Run: headless pygame with SDL's dummy video driver; simulated clock (each Clock.tick advances the game by its frame time, no real sleeping); random seed 0; keys injected as events and as key.get_pressed() state; no mouse input.
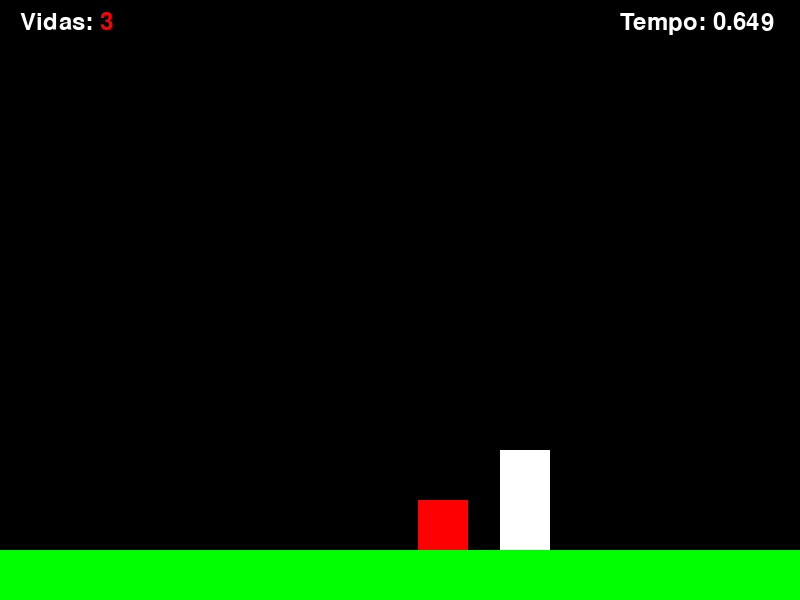
Frame 1 of 4 · flips 1–60 · no input
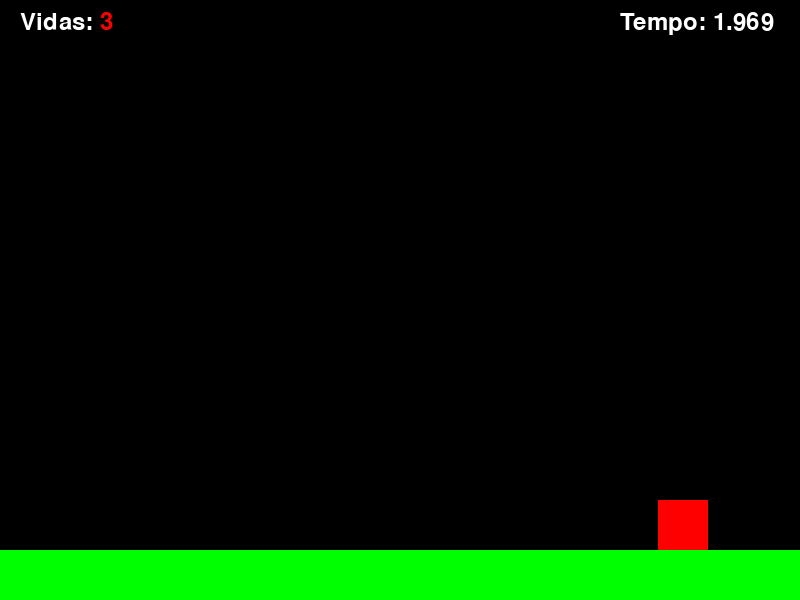
Frame 2 of 4 · flips 61–180 · tapped SPACE, RETURN · held RIGHT (→), D
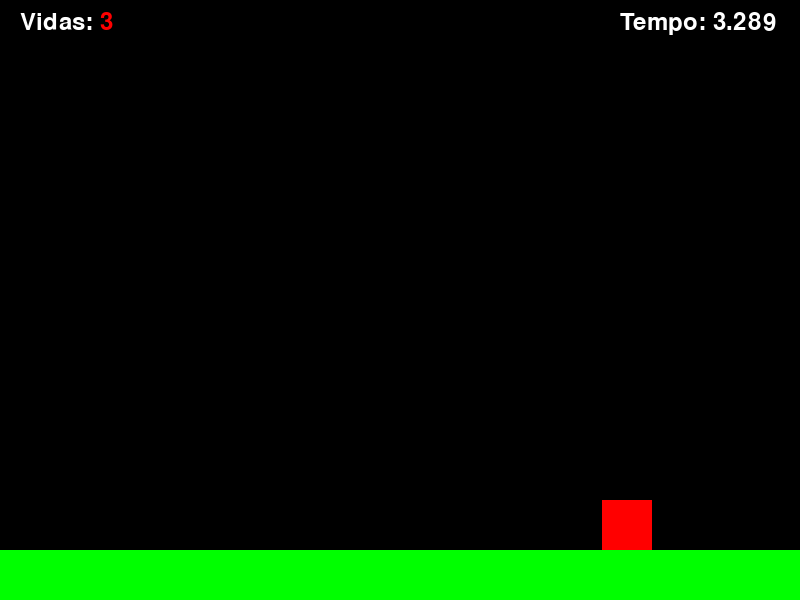
Frame 3 of 4 · flips 181–300 · held DOWN (↓), S
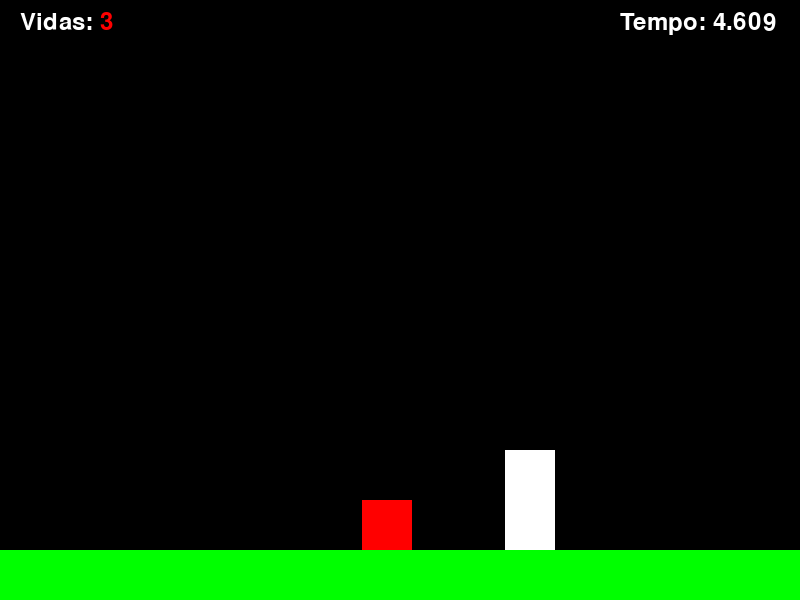
Frame 4 of 4 · flips 301–420 · held LEFT (←), A, UP (↑), W

The pygame program that drew these frames:

import pygame
import sys

class Game:
    def __init__(self):
        pygame.init()
        self.screen = pygame.display.set_mode((800, 600))
        self.clock = pygame.time.Clock()
        self.player = Player(self)
        self.enemies = [Enemy(self, 300, 500)]
        self.platform = Platform(self)
        self.font = pygame.font.Font(None, 36)
        self.start_ticks = pygame.time.get_ticks()
        self.hud = Hud(self)

    def run(self):
        while True:
            for event in pygame.event.get():
                if event.type == pygame.QUIT:
                    pygame.quit()
                    sys.exit()

            self.screen.fill((0, 0, 0))

            self.player.update()
            self.platform.update()

            for enemy in self.enemies:
                enemy.update()
                if self.player.rect.colliderect(enemy.rect) and self.player.is_jumping:
                    self.enemies.remove(enemy)
                elif self.player.rect.colliderect(
                        enemy.rect) and not self.player.is_jumping and not self.player.is_invincible:
                    self.player.lives -= 1
                    self.player.is_invincible = True
                    self.player.invincible_ticks = pygame.time.get_ticks()

            if self.player.lives <= 0:
                print("O tyska te pegou!")
                pygame.quit()
                sys.exit()

            self.hud.update()  # Update the HUD

            pygame.display.flip()
            self.clock.tick(90)


class Hud:
    def __init__(self, game):
        self.game = game
        self.font = pygame.font.Font(None, 36)
        self.start_ticks = pygame.time.get_ticks()

    def update(self):
        seconds = (pygame.time.get_ticks() - self.start_ticks) / 1000
        timer_text = self.font.render("Tempo: " + str(seconds), True, (255, 255, 255))
        self.game.screen.blit(timer_text, (620, 10))

        lives_text = self.font.render("Vidas: ", True, (255, 255, 255))
        self.game.screen.blit(lives_text, (20, 10))

        lives_text = self.font.render(str(self.game.player.lives), True, (255, 0, 0))
        self.game.screen.blit(lives_text, (100, 10))




class Entity:
    def __init__(self, game, width, height, x, y, color):
        self.game = game
        self.image = pygame.Surface((width, height))
        self.image.fill(color)
        self.rect = self.image.get_rect()
        self.rect.x = x
        self.rect.y = y

    def update(self):
        self.game.screen.blit(self.image, self.rect)

class Player(Entity):
    def __init__(self, game):
        super().__init__(game, 50, 100, 500, 450, (255, 255, 255))
        self.velocity = 0
        self.is_jumping = False
        self.is_invincible = False
        self.invincible_ticks = 0
        self.lives = 3
        self.gravity = 1

    def jump(self):
        self.velocity = -15
        self.is_jumping = True

    def update(self):
        super().update()
        keys = pygame.key.get_pressed()
        if keys[pygame.K_a]:
            self.rect.x -= 5
        if keys[pygame.K_d]:
            self.rect.x += 5
        if keys[pygame.K_SPACE] and not self.is_jumping:
            self.jump()
        if self.is_jumping:
            self.rect.y += self.velocity
            self.velocity += self.gravity
            if self.rect.colliderect(self.game.platform.rect):
                self.is_jumping = False
                self.rect.y = 450
                self.velocity = 0
        if self.is_invincible:
            if pygame.time.get_ticks() - self.invincible_ticks > 1200:
                self.is_invincible = False

class Enemy(Entity):
    def __init__(self, game, x, y):
        super().__init__(game, 50, 50, x, y, (255, 0, 0))
        self.direction = 2

    def update(self):
        super().update()
        self.rect.x += self.direction
        if self.rect.x + self.rect.width >= 800 or self.rect.x <= 0:
            self.direction *= -1

class Platform(Entity):
    def __init__(self, game):
        super().__init__(game, 800, 50, 0, 550, (0, 255, 0))

if __name__ == "__main__":
    game = Game()
    game.run()
